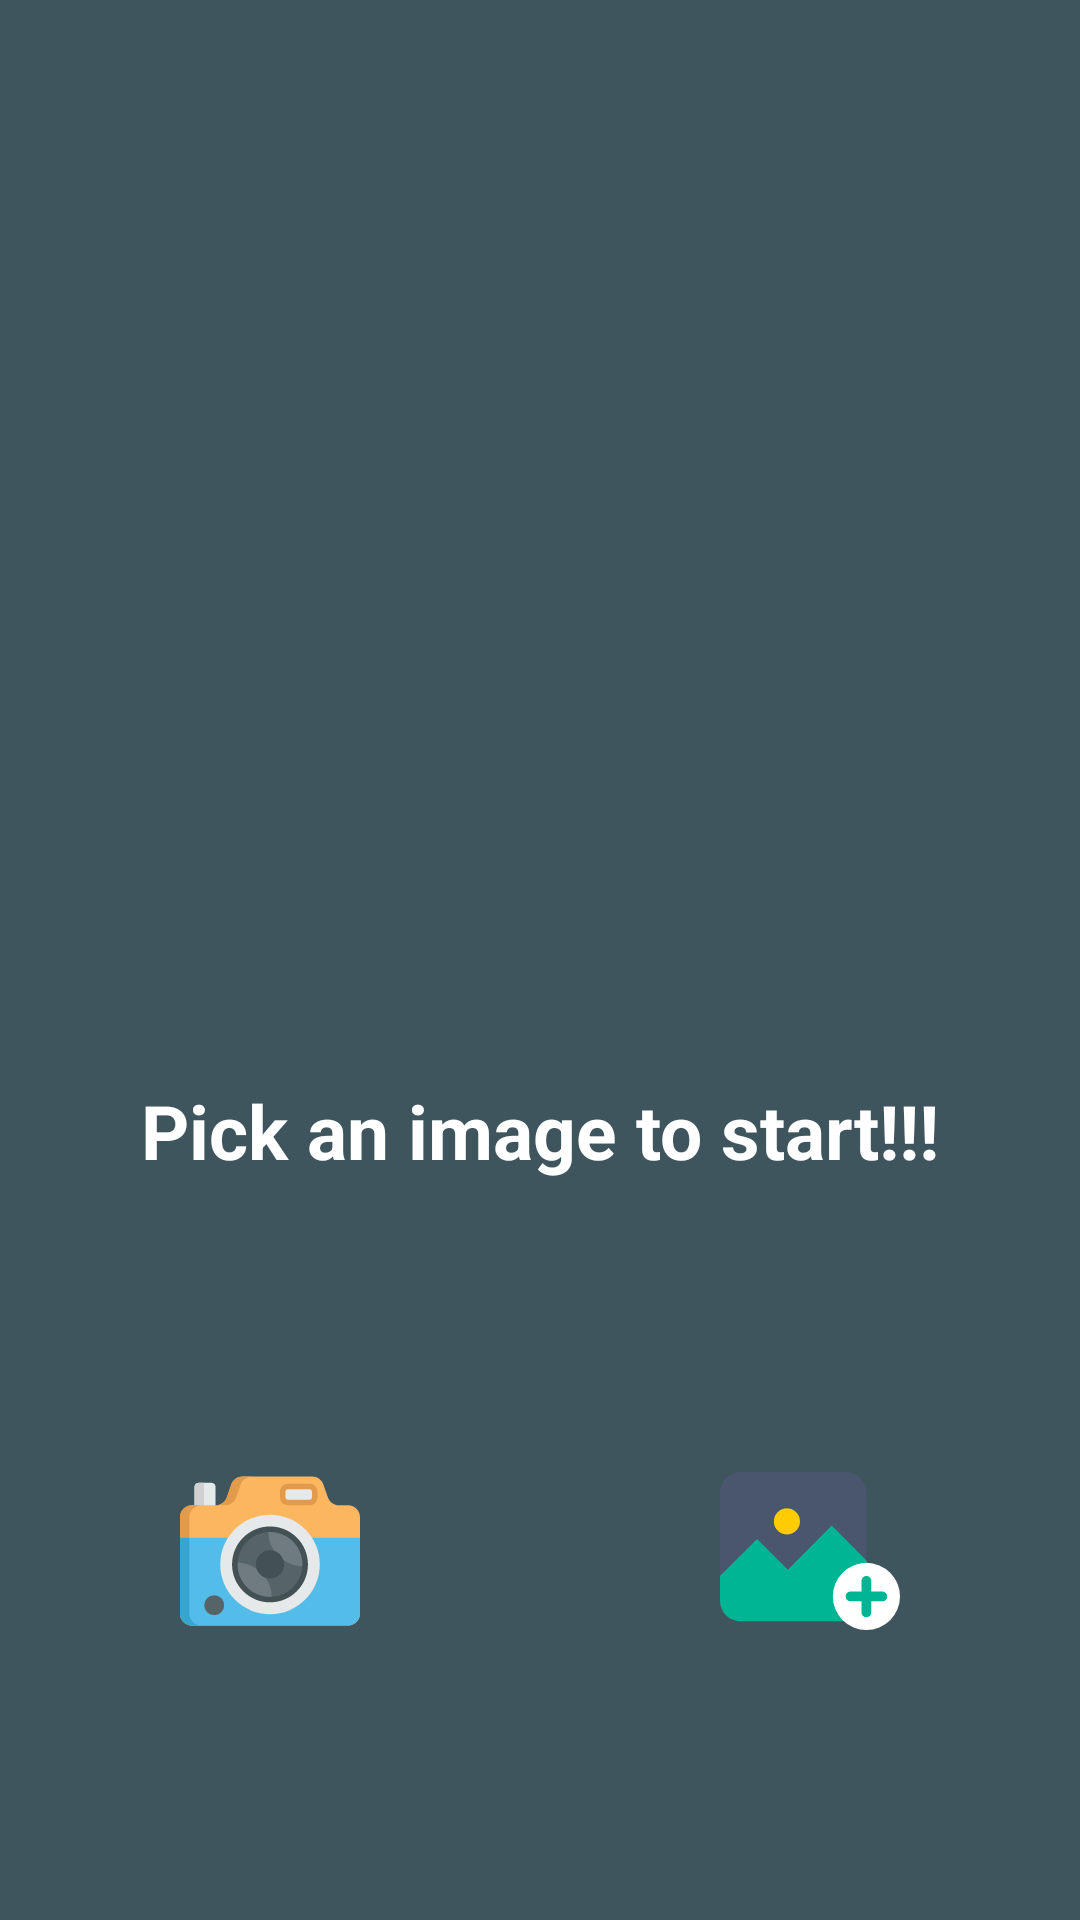

The Android layout XML behind this screen, and the referenced resources:
<!-- AndroidManifest.xml: application theme Theme.AppDemoPhotoEditor -->
<!-- res/layout/activity_start.xml -->
<?xml version="1.0" encoding="utf-8"?>
<androidx.constraintlayout.widget.ConstraintLayout xmlns:android="http://schemas.android.com/apk/res/android"
    xmlns:app="http://schemas.android.com/apk/res-auto"
    xmlns:tools="http://schemas.android.com/tools"
    android:layout_width="match_parent"
    android:layout_height="match_parent"
    android:background="@color/start_background"
    tools:context=".StartActivity">

    <ImageView
        android:id="@+id/app_logo"
        android:layout_width="300dp"
        android:layout_height="300dp"
        android:layout_gravity="center"
        android:layout_marginTop="30dp"
        android:contentDescription="@string/todo"
        app:layout_constraintEnd_toEndOf="parent"
        app:layout_constraintStart_toStartOf="parent"
        app:layout_constraintTop_toTopOf="parent" />

    <TextView
        android:id="@+id/textView"
        android:layout_width="wrap_content"
        android:layout_height="wrap_content"
        android:layout_row="1"
        android:layout_column="0"
        android:layout_marginTop="30dp"
        android:text="@string/pick_an_image_to_start"
        android:textColor="@android:color/white"
        android:textSize="25sp"
        android:textStyle="bold"
        app:layout_constraintEnd_toEndOf="parent"
        app:layout_constraintStart_toStartOf="parent"
        app:layout_constraintTop_toBottomOf="@+id/app_logo" />

    <LinearLayout
        android:layout_width="match_parent"
        android:layout_height="wrap_content"
        android:orientation="horizontal"
        android:weightSum="2"
        app:layout_constraintBottom_toBottomOf="parent"
        app:layout_constraintTop_toBottomOf="@+id/textView">

        <ImageView
            android:id="@+id/btn_open_camera"
            android:layout_width="0dp"
            android:layout_height="wrap_content"
            android:layout_gravity="center_horizontal"
            android:layout_weight="1"
            android:contentDescription="@string/todo"
            android:src="@drawable/ic_camera" />

        <ImageView
            android:id="@+id/btn_open_image"
            android:layout_width="0dp"
            android:layout_height="wrap_content"
            android:layout_gravity="center_horizontal"
            android:layout_weight="1"
            android:contentDescription="@string/todo"
            android:src="@drawable/ic_photo"
            app:layout_constraintEnd_toEndOf="parent" />
    </LinearLayout>


</androidx.constraintlayout.widget.ConstraintLayout>
<!-- resources referenced by this layout -->
<resources>
  <color name="start_background">#3e555d</color>
  <!-- drawable ic_camera: vector/xml drawable (drawable, 4456 chars, omitted) -->
  <!-- drawable ic_photo (drawable) -->
  <vector android:height="60dp" android:viewportHeight="308.8"
      android:viewportWidth="308.8" android:width="60dp" xmlns:android="http://schemas.android.com/apk/res/android">
      <path android:fillColor="#4A566E" android:pathData="M35.6,18.8h180c19.6,0 35.6,16 35.6,35.6v185.2c0,19.6 -16,35.6 -35.6,35.6h-180C16,275.2 0,259.2 0,239.6V54C0,34.8 16,18.8 35.6,18.8z"/>
      <path android:fillColor="#00B594" android:pathData="M116.4,186.4l-52.8,-52.8L0,197.2v13.2v28.8c0,19.6 16,35.6 35.6,35.6h180c19.6,0 35.6,-16 35.6,-35.6v-28.8v-39.6l-59.6,-60L116.4,186.4z"/>
      <path android:fillColor="#FFCC03" android:pathData="M114.8,103.6m-22.4,0a22.4,22.4 0,1 1,44.8 0a22.4,22.4 0,1 1,-44.8 0"/>
      <path android:fillColor="#FFFFFF" android:pathData="M251.2,232.4m-57.6,0a57.6,57.6 0,1 1,115.2 0a57.6,57.6 0,1 1,-115.2 0"/>
      <path android:fillColor="#00B594" android:pathData="M224,240.8c-4.4,0 -8.4,-3.6 -8.4,-8.4s3.6,-8.4 8.4,-8.4h54.4c4.8,0 8.4,3.6 8.4,8.4s-3.6,8.4 -8.4,8.4H224z"/>
      <path android:fillColor="#00B594" android:pathData="M259.6,259.6c0,4.8 -3.6,8.4 -8.4,8.4s-8.4,-3.6 -8.4,-8.4v-54c0,-4.4 3.6,-8.4 8.4,-8.4c4.4,0 8.4,3.6 8.4,8.4V259.6z"/>
  </vector>
  <string name="pick_an_image_to_start">Pick an image to start!!!</string>
  <string name="todo">TODO</string>
  <style name="Theme.AppDemoPhotoEditor" parent="Theme.MaterialComponents.DayNight.NoActionBar">
          
          <item name="colorPrimary">@color/purple_500</item>
          <item name="colorPrimaryVariant">@color/purple_700</item>
          <item name="colorOnPrimary">@color/white</item>
          
          <item name="colorSecondary">@color/teal_200</item>
          <item name="colorSecondaryVariant">@color/teal_700</item>
          <item name="colorOnSecondary">@color/black</item>
          
          <item name="android:statusBarColor" tools:targetApi="l">?attr/colorPrimaryVariant</item>
          
      </style>
  <color name="purple_500">#FF6200EE</color>
  <color name="purple_700">#FF3700B3</color>
  <color name="white">#FFFFFFFF</color>
  <color name="teal_200">#FF03DAC5</color>
  <color name="teal_700">#FF018786</color>
  <color name="black">#FF000000</color>
</resources>
